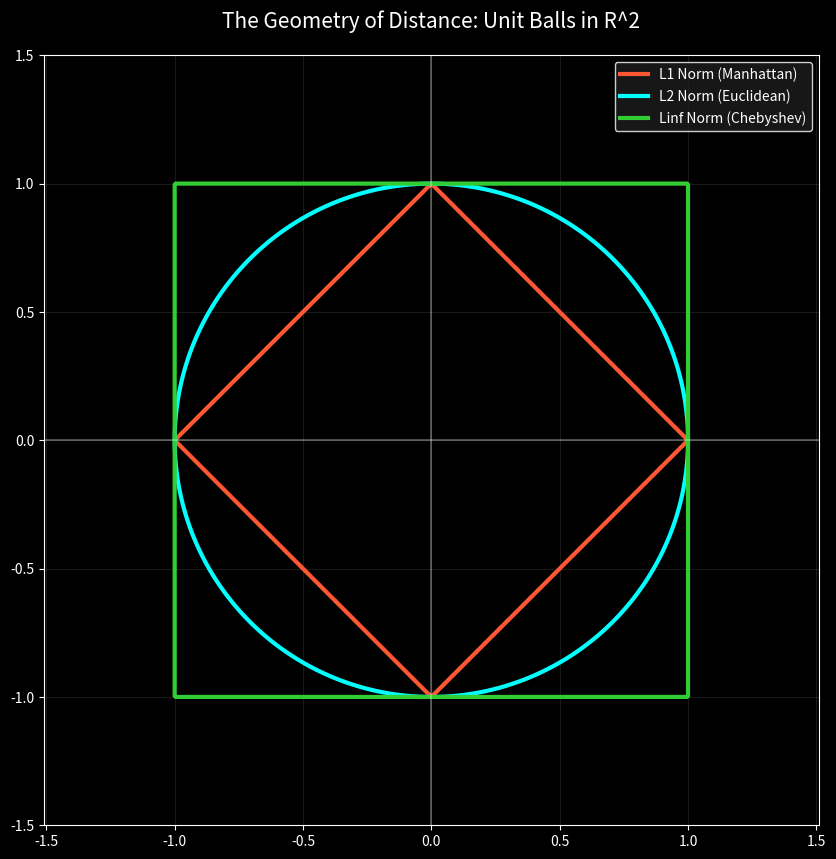

The matplotlib source for this figure: (Note: this script raises an exception after producing the figure.)
import numpy as np
import matplotlib.pyplot as plt
import os

def plot_unit_balls():
    print("--- 🏔️ Topology: Visualizing Unit Balls in R^2 ---")
    
    # 1. Setup the coordinate grid
    x = np.linspace(-1.5, 1.5, 400)
    y = np.linspace(-1.5, 1.5, 400)
    X, Y = np.meshgrid(x, y)

    # 2. Define the Norms
    # L1: |x| + |y|
    L1 = np.abs(X) + np.abs(Y)
    # L2: sqrt(x^2 + y^2)
    L2 = np.sqrt(X**2 + Y**2)
    # Linf: max(|x|, |y|)
    Linf = np.maximum(np.abs(X), np.abs(Y))

    # 3. Plotting with High-Contrast Dark Theme
    plt.style.use('dark_background')
    plt.figure(figsize=(10, 10), facecolor='#121212')
    
    # We draw the "contour" where Norm = 1
    plt.contour(X, Y, L1, levels=[1], colors='#FF5733', linewidths=3) # Orange
    plt.contour(X, Y, L2, levels=[1], colors='cyan', linewidths=3)    # Blue
    plt.contour(X, Y, Linf, levels=[1], colors='#32CD32', linewidths=3) # Green

    # 4. Aesthetics and Labels
    plt.axhline(0, color='white', alpha=0.3)
    plt.axvline(0, color='white', alpha=0.3)
    plt.grid(alpha=0.1)
    plt.axis('equal')
    
    # Custom Legend
    from matplotlib.lines import Line2D
    custom_lines = [Line2D([0], [0], color='#FF5733', lw=3),
                    Line2D([0], [0], color='cyan', lw=3),
                    Line2D([0], [0], color='#32CD32', lw=3)]
    plt.legend(custom_lines, ['L1 Norm (Manhattan)', 'L2 Norm (Euclidean)', 'Linf Norm (Chebyshev)'], 
               facecolor='#1e1e1e', edgecolor='white')

    plt.title("The Geometry of Distance: Unit Balls in R^2", fontsize=15, pad=20)

    # 5. Scientific Save
    script_dir = os.path.dirname(__file__)
    plt.savefig(os.path.join(script_dir, 'norms_visualization.png'), facecolor='#121212', bbox_inches='tight')
    print("[SUCCESS] Visualization saved in Calculus folder.")
    plt.show()

if __name__ == "__main__":
    plot_unit_balls()
